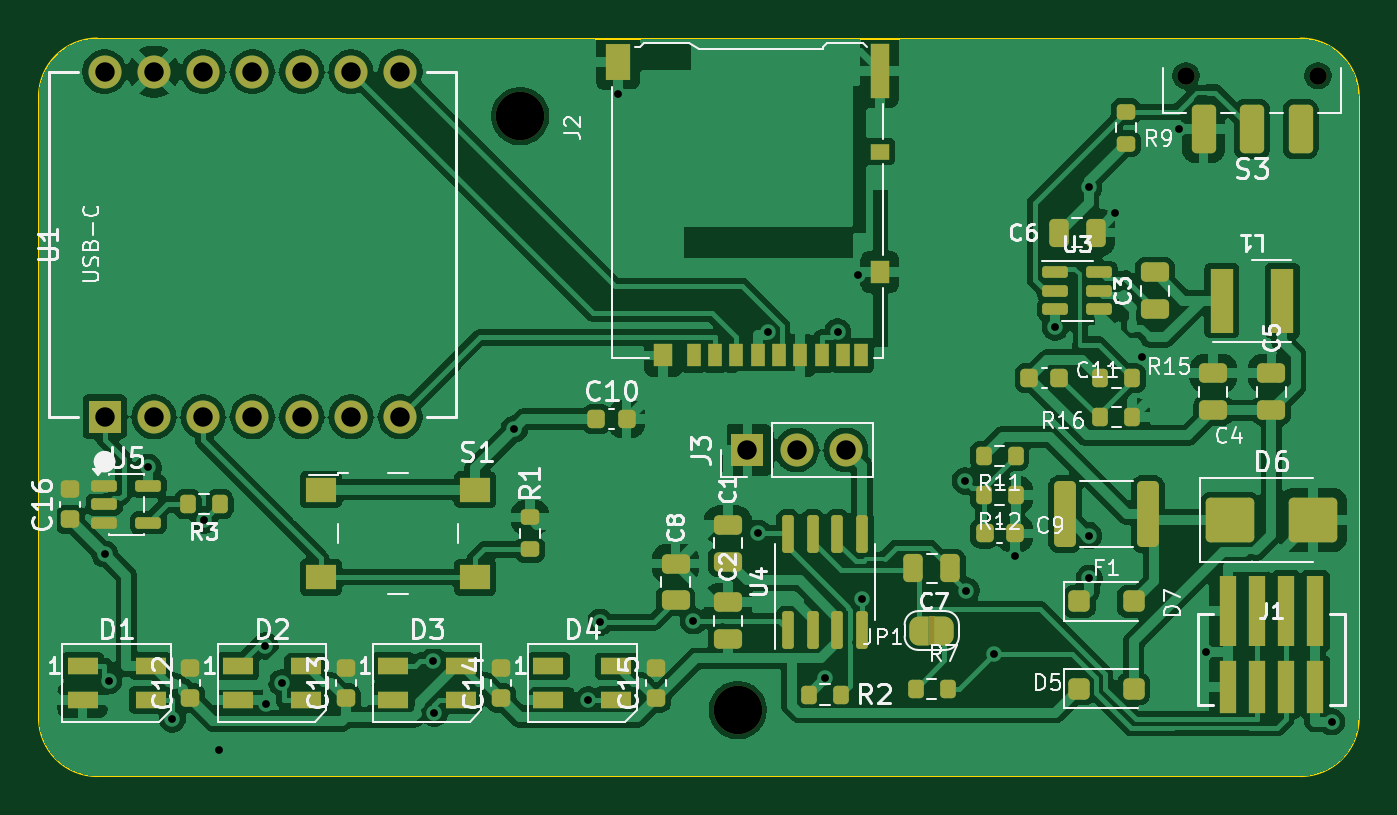
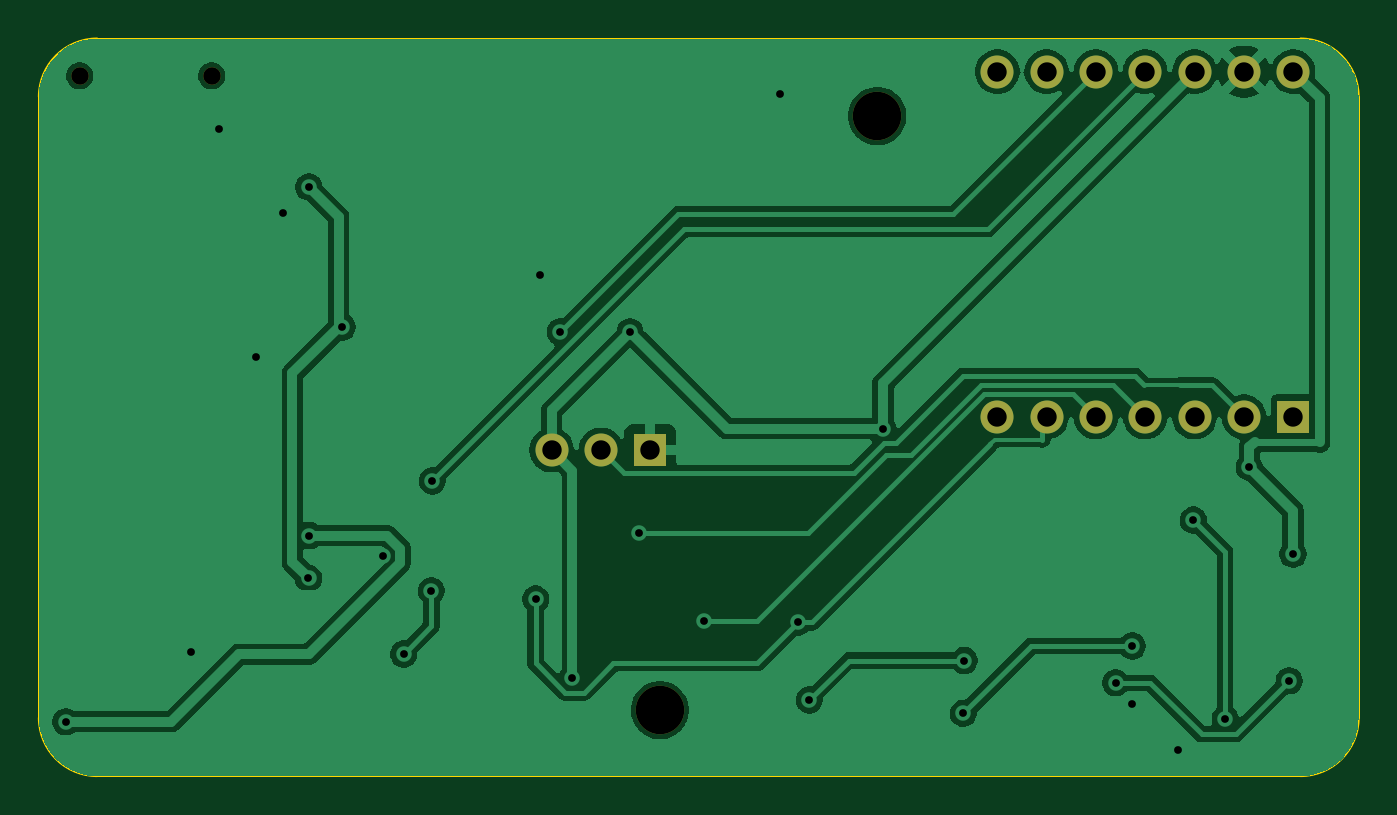
Circuit board: 11 layer files. Board 68.0 x 38.0 mm.
- bottom_copper: xiao-esp32s3-can-sniffer-B_Cu.gbl (75371 bytes)
- bottom_mask: xiao-esp32s3-can-sniffer-B_Mask.gbs (1221 bytes)
- paste: xiao-esp32s3-can-sniffer-B_Paste.gbp (470 bytes)
- bottom_silk: xiao-esp32s3-can-sniffer-B_Silkscreen.gbo (471 bytes)
- outline: xiao-esp32s3-can-sniffer-Edge_Cuts.gm1 (1018 bytes)
- top_copper: xiao-esp32s3-can-sniffer-F_Cu.gtl (195971 bytes)
- top_mask: xiao-esp32s3-can-sniffer-F_Mask.gts (8733 bytes)
- paste: xiao-esp32s3-can-sniffer-F_Paste.gtp (6732 bytes)
- top_silk: xiao-esp32s3-can-sniffer-F_Silkscreen.gto (69404 bytes)
- drill: xiao-esp32s3-can-sniffer-NPTH.drl (450 bytes)
- drill: xiao-esp32s3-can-sniffer-PTH.drl (1255 bytes)

=== bottom_copper: xiao-esp32s3-can-sniffer-B_Cu.gbl (75371 bytes, source omitted) ===
=== bottom_mask: xiao-esp32s3-can-sniffer-B_Mask.gbs ===
%TF.GenerationSoftware,KiCad,Pcbnew,10.0.5*%
%TF.CreationDate,2026-11-15T17:01:34-08:00*%
%TF.ProjectId,xiao-esp32s3-can-sniffer,7869616f-2d65-4737-9033-3273332d6361,0.2.0*%
%TF.SameCoordinates,Original*%
%TF.FileFunction,Soldermask,Bot*%
%TF.FilePolarity,Negative*%
%FSLAX46Y46*%
G04 Gerber Fmt 4.6, Leading zero omitted, Abs format (unit mm)*
G04 Created by KiCad (PCBNEW 10.0.5) date 2026-11-15 17:01:34*
%MOMM*%
%LPD*%
G01*
G04 APERTURE LIST*
%ADD10R,1.700000X1.700000*%
%ADD11C,1.700000*%
%ADD12C,0.900000*%
%ADD13C,2.500000*%
G04 APERTURE END LIST*
D10*
%TO.C,U1*%
X103380000Y-119490000D03*
D11*
X105920000Y-119490000D03*
X108460000Y-119490000D03*
X111000000Y-119490000D03*
X113540000Y-119490000D03*
X116080000Y-119490000D03*
X118620000Y-119490000D03*
X118620000Y-101710000D03*
X116080000Y-101710000D03*
X113540000Y-101710000D03*
X111000000Y-101710000D03*
X108460000Y-101710000D03*
X105920000Y-101710000D03*
X103380000Y-101710000D03*
%TD*%
D12*
%TO.C,S3*%
X165900000Y-101920000D03*
X159100000Y-101920000D03*
%TD*%
D13*
%TO.C,H3*%
X136000000Y-134600000D03*
%TD*%
%TO.C,H1*%
X124800000Y-104000000D03*
%TD*%
D10*
%TO.C,J3*%
X136500000Y-121200000D03*
D11*
X139040000Y-121200000D03*
X141580000Y-121200000D03*
%TD*%
M02*

=== paste: xiao-esp32s3-can-sniffer-B_Paste.gbp ===
%TF.GenerationSoftware,KiCad,Pcbnew,10.0.5*%
%TF.CreationDate,2026-11-15T17:01:34-08:00*%
%TF.ProjectId,xiao-esp32s3-can-sniffer,7869616f-2d65-4737-9033-3273332d6361,0.2.0*%
%TF.SameCoordinates,Original*%
%TF.FileFunction,Paste,Bot*%
%TF.FilePolarity,Positive*%
%FSLAX46Y46*%
G04 Gerber Fmt 4.6, Leading zero omitted, Abs format (unit mm)*
G04 Created by KiCad (PCBNEW 10.0.5) date 2026-11-15 17:01:34*
%MOMM*%
%LPD*%
G01*
G04 APERTURE LIST*
G04 APERTURE END LIST*
M02*

=== bottom_silk: xiao-esp32s3-can-sniffer-B_Silkscreen.gbo ===
%TF.GenerationSoftware,KiCad,Pcbnew,10.0.5*%
%TF.CreationDate,2026-11-15T17:01:34-08:00*%
%TF.ProjectId,xiao-esp32s3-can-sniffer,7869616f-2d65-4737-9033-3273332d6361,0.2.0*%
%TF.SameCoordinates,Original*%
%TF.FileFunction,Legend,Bot*%
%TF.FilePolarity,Positive*%
%FSLAX46Y46*%
G04 Gerber Fmt 4.6, Leading zero omitted, Abs format (unit mm)*
G04 Created by KiCad (PCBNEW 10.0.5) date 2026-11-15 17:01:34*
%MOMM*%
%LPD*%
G01*
G04 APERTURE LIST*
G04 APERTURE END LIST*
M02*

=== outline: xiao-esp32s3-can-sniffer-Edge_Cuts.gm1 ===
%TF.GenerationSoftware,KiCad,Pcbnew,10.0.5*%
%TF.CreationDate,2026-11-15T17:01:34-08:00*%
%TF.ProjectId,xiao-esp32s3-can-sniffer,7869616f-2d65-4737-9033-3273332d6361,0.2.0*%
%TF.SameCoordinates,Original*%
%TF.FileFunction,Profile,NP*%
%FSLAX46Y46*%
G04 Gerber Fmt 4.6, Leading zero omitted, Abs format (unit mm)*
G04 Created by KiCad (PCBNEW 10.0.5) date 2026-11-15 17:01:34*
%MOMM*%
%LPD*%
G01*
G04 APERTURE LIST*
%TA.AperFunction,Profile*%
%ADD10C,0.100000*%
%TD*%
G04 APERTURE END LIST*
D10*
X100000000Y-103000000D02*
G75*
G02*
X103000000Y-100000000I3000000J0D01*
G01*
X100000000Y-135000000D02*
X100000000Y-103000000D01*
X103000000Y-100000000D02*
X165000000Y-100000000D01*
X103000000Y-138000000D02*
G75*
G02*
X100000000Y-135000000I0J3000000D01*
G01*
X165000000Y-100000000D02*
G75*
G02*
X168000000Y-103000000I0J-3000000D01*
G01*
X165000000Y-138000000D02*
X103000000Y-138000000D01*
X168000000Y-103000000D02*
X168000000Y-135000000D01*
X168000000Y-135000000D02*
G75*
G02*
X165000000Y-138000000I-3000000J0D01*
G01*
M02*

=== top_copper: xiao-esp32s3-can-sniffer-F_Cu.gtl (195971 bytes, source omitted) ===
=== top_mask: xiao-esp32s3-can-sniffer-F_Mask.gts (8733 bytes, source omitted) ===
=== paste: xiao-esp32s3-can-sniffer-F_Paste.gtp (6732 bytes, source omitted) ===
=== top_silk: xiao-esp32s3-can-sniffer-F_Silkscreen.gto (69404 bytes, source omitted) ===
=== drill: xiao-esp32s3-can-sniffer-NPTH.drl ===
M48
; DRILL file KiCad 10.0.5 date 2026-11-15T17:01:34
; FORMAT={-:-/ absolute / metric / decimal}
; #@! TF.CreationDate,2026-11-15T17:01:34-08:00
; #@! TF.GenerationSoftware,Kicad,Pcbnew,10.0.5
; #@! TF.FileFunction,NonPlated,1,2,NPTH
FMAT,2
METRIC
; #@! TA.AperFunction,NonPlated,NPTH,ComponentDrill
T1C0.900
; #@! TA.AperFunction,NonPlated,NPTH,ComponentDrill
T2C2.500
%
G90
G05
T1
X159.1Y-101.92
X165.9Y-101.92
T2
X124.8Y-104.0
X136.0Y-134.6
M30

=== drill: xiao-esp32s3-can-sniffer-PTH.drl ===
M48
; DRILL file KiCad 10.0.5 date 2026-11-15T17:01:34
; FORMAT={-:-/ absolute / metric / decimal}
; #@! TF.CreationDate,2026-11-15T17:01:34-08:00
; #@! TF.GenerationSoftware,Kicad,Pcbnew,10.0.5
; #@! TF.FileFunction,Plated,1,2,PTH
FMAT,2
METRIC
; #@! TA.AperFunction,Plated,PTH,ViaDrill
T1C0.400
; #@! TA.AperFunction,Plated,PTH,ComponentDrill
T2C1.000
%
G90
G05
T1
X103.384Y-126.559
X103.585Y-133.095
X105.637Y-122.09
X106.877Y-135.056
X108.515Y-124.81
X109.3Y-136.672
X111.663Y-131.295
X111.698Y-134.272
X112.515Y-133.199
X120.321Y-132.046
X120.366Y-134.77
X124.5Y-120.106
X128.312Y-134.075
X128.901Y-130.08
X129.825Y-102.849
X133.712Y-130.0
X137.063Y-125.499
X137.545Y-115.11
X140.521Y-132.954
X141.144Y-115.117
X142.205Y-112.175
X142.405Y-128.88
X147.735Y-122.793
X147.777Y-128.445
X149.203Y-131.713
X150.275Y-126.636
X152.362Y-114.861
X154.077Y-125.605
X154.079Y-107.654
X154.108Y-127.806
X155.442Y-109.008
X156.816Y-116.419
X158.737Y-104.67
X160.151Y-131.605
X166.608Y-135.2
T2
X103.38Y-101.71
X103.38Y-119.49
X105.92Y-101.71
X105.92Y-119.49
X108.46Y-101.71
X108.46Y-119.49
X111.0Y-101.71
X111.0Y-119.49
X113.54Y-101.71
X113.54Y-119.49
X116.08Y-101.71
X116.08Y-119.49
X118.62Y-101.71
X118.62Y-119.49
X136.5Y-121.2
X139.04Y-121.2
X141.58Y-121.2
M30
